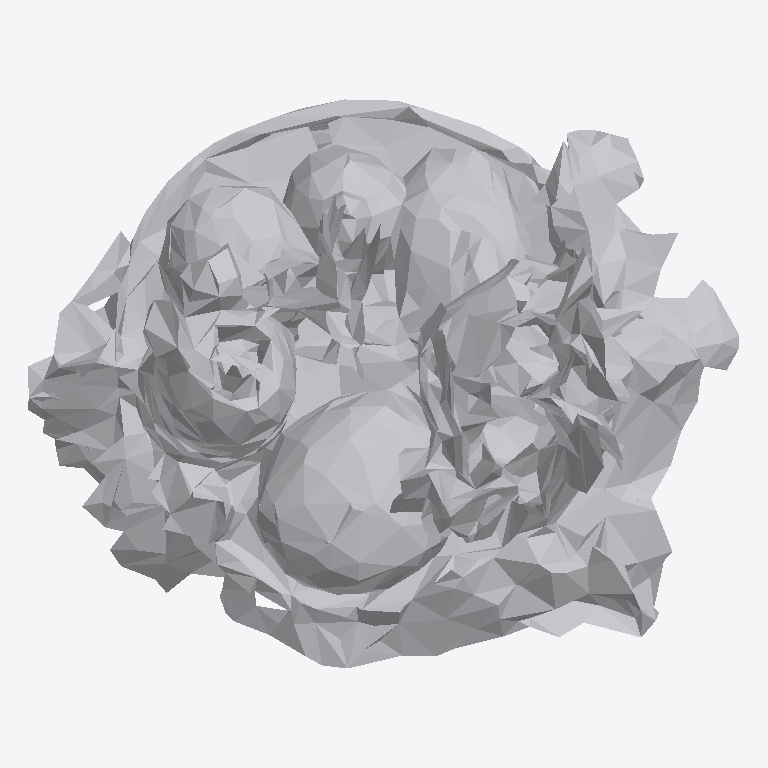
Plan cut of the same IFC building model at storey 'Ground Floor' (level 0.00 m, cut at 1.40 m), seen from above with north up, elements coloured by IFC class: 1 other element (light grey). No cut surface shows.
Extent 0.8 m × 0.6 m × 1.0 m (x, y, z). Storeys (1): Ground Floor at 0.00 m. Elements (1): 1 IfcFurniture.

HEADER;
FILE_DESCRIPTION(('ViewDefinition [CoordinationView]'),'2;1');
FILE_NAME('','2026-07-12T08:35:19',(''),(''),'IfcOpenShell 0.8.0','IfcOpenShell 0.8.0','');
FILE_SCHEMA(('IFC4'));
ENDSEC;
DATA;
#17=IFCPROJECT('3aB5Qc3PPFMxIRrLjf7w4$',#5,'Office Project',$,$,$,$,(#15),#10);
#20=IFCSITE('0qDLi3cGv5MPbVtQyZY79z',#5,'Site',$,$,#19,$,$,.ELEMENT.,$,$,$,$,$);
#22=IFCBUILDING('0l4$lOtBfBpxqB4iiIQGoX',#5,'Building',$,$,#21,$,$,.ELEMENT.,$,$,$);
#24=IFCBUILDINGSTOREY('3B2kh4alj6awdSX2bce7kU',#5,'Ground Floor',$,$,#23,$,$,.ELEMENT.,0.0);
#35=IFCFURNITURE('0jEfBmu$15lOzbivToVqSz',#5,'list11_planter',$,$,#34,#31,$,$);
ENDSEC;
